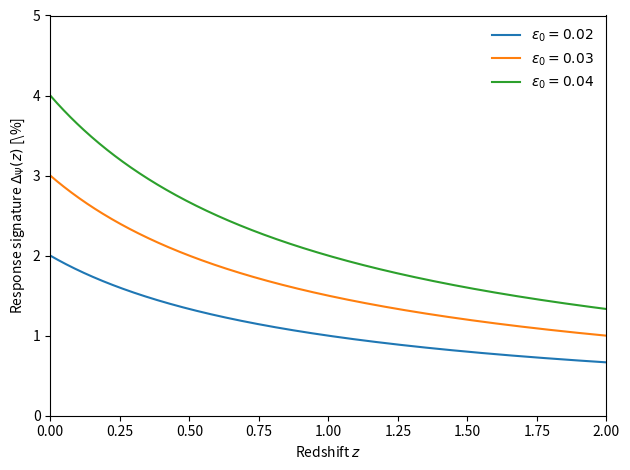

Write the Python code that produced this figure. (Note: this script raises an exception after producing the figure.)
#!/usr/bin/env python3

import numpy as np
import matplotlib.pyplot as plt

def delta_psi(z, eps0):
    """
    Idealized Psi--Continuum response signature.

    Parameters
    ----------
    z : array_like
        Redshift.
    eps0 : float
        Response parameter epsilon_0.

    Returns
    -------
    Delta_Psi(z) : array_like
        Dimensionless response signature.
    """
    return eps0 / (1.0 + z)


# This script produces an illustrative response curve used for visualization
# in Psi–Continuum Cosmology v3. It is not used for parameter estimation.
def main():
    # Redshift range (low-z regime relevant for the response signature)
    z = np.linspace(0.0, 2.0, 500)

    # Representative values of the response parameter
    eps_list = [0.02, 0.03, 0.04]  # 2%, 3%, 4% at z = 0

    for eps0 in eps_list:
        plt.plot(
            z,
            100.0 * delta_psi(z, eps0),
            label=rf"$\varepsilon_0 = {eps0:.2f}$"
        )

    plt.xlabel(r"Redshift $z$")
    plt.ylabel(r"Response signature $\Delta_\Psi(z)$ [\%]")

    plt.xlim(0.0, 2.0)
    plt.ylim(0.0, 5.0)

    plt.legend(frameon=False)
    plt.tight_layout()

    plt.savefig("figures/delta_psi_idealized.pdf")
    plt.savefig("figures/delta_psi_idealized.png", dpi=300)
    plt.close()


if __name__ == "__main__":
    main()
